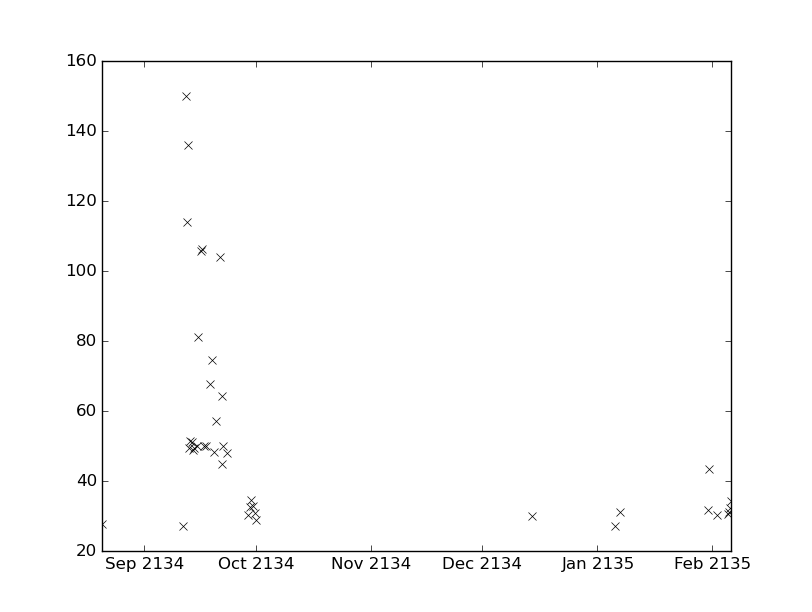

The table this chart was drawn from, first rows:
values, datetimes
49.9, 2134-09-22T07:45:00
47.9, 2134-09-23T04:00:00
30.3, 2134-09-28T22:30:00
32.4, 2134-09-29T11:59:00
34.5, 2134-09-29T20:30:00
32.7, 2134-09-30T05:40:00
30.8, 2134-09-30T17:45:00
28.8, 2134-10-01T05:25:00
29.8, 2134-12-14T14:30:00
27.2, 2135-01-05T19:20:00
31.2, 2135-01-07T06:15:00
49.5, 2134-09-14T11:30:00
49.8, 2134-09-15T02:47:00
81.0, 2134-09-15T11:30:00
105.6, 2134-09-16T05:50:00
106.1, 2134-09-16T13:00:00
49.4, 2134-09-13T03:58:00
51.4, 2134-09-13T07:42:00
51.2, 2134-09-13T22:37:00
48.9, 2134-09-14T04:54:00
27.6, 2134-08-20T11:25:00
27.1, 2134-09-11T09:50:00
150.0, 2134-09-12T05:30:00
113.9, 2134-09-12T11:02:00
136.0, 2134-09-12T20:49:00
49.9, 2134-09-17T04:14:00
50.0, 2134-09-17T17:09:00
67.7, 2134-09-18T14:00:00
74.4, 2134-09-19T07:35:00
48.3, 2134-09-19T16:12:00
57.2, 2134-09-20T07:20:00
104.0, 2134-09-21T11:05:00
44.7, 2134-09-21T19:19:00
64.2, 2134-09-21T21:09:00
31.7, 2135-01-30T19:05:00
43.5, 2135-01-31T05:20:00
30.1, 2135-02-02T05:03:00
30.5, 2135-02-05T04:48:00
31.2, 2135-02-05T14:38:00
32.3, 2135-02-05T22:54:00
34.2, 2135-02-06T04:03:00
